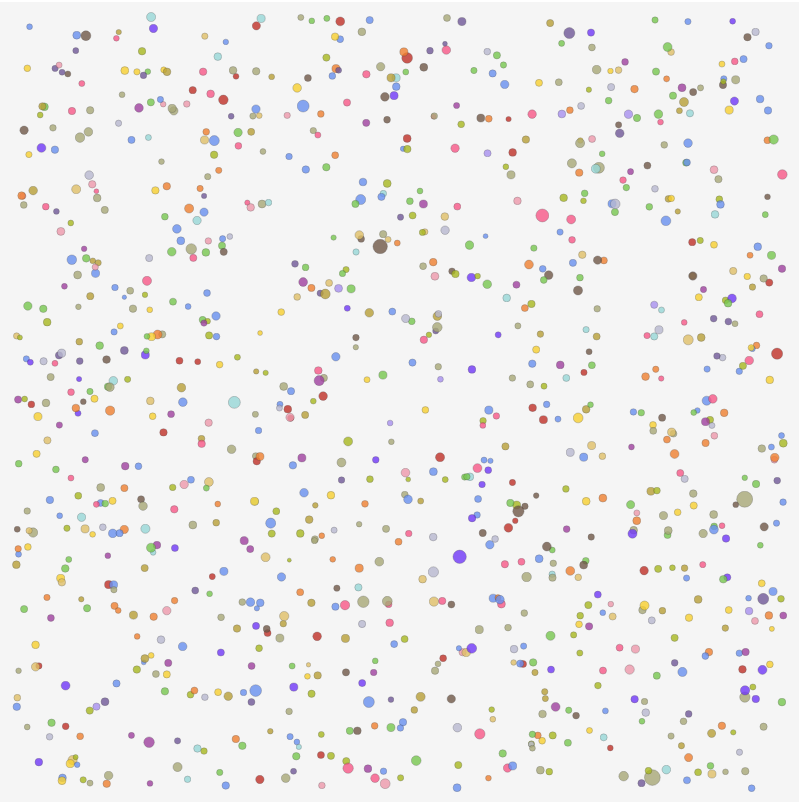
D3 v7 page, settled after 480 driven frames (8 s of simulated time); the page loaded 1 data file(s).


// ── main.js
// Load your data here from a local csv file
d3.csv('./data/pokemon_data.csv').then(pokemonData => {
  // Set dimensions with margin
  const margin = 10;
  const width = 800;
  const height = 800;

  // get pokemon names 
  const pokemonNames = pokemonData.map(d => d.Name);

  // color scale for Pokemon types
  colorScale = d3.scaleOrdinal()
    .domain(pokemonData.map(d => d.Type1))
    .range(d3.schemeCategory10);

  // Create main container
  const container = d3.create('div')
    .style('display', 'flex')
    .style('flex-direction', 'column')
    .style('gap', '20px')
    .style('max-width', '1200px')
    .style('margin', '0 auto');

  // Create input controls container
  const inputContainer = container.append('div')
    .style('display', 'flex')
    .style('gap', '10px')
    .style('align-items', 'center')
    .style('position', 'relative');

  // Create search input
  const searchDiv = inputContainer.append('div')
    .style('flex-grow', '1')
    .style('display', 'flex')
    .style('flex-direction', 'column')
    .style('position', 'relative');

  const searchInput = searchDiv.append('input')
    .attr('type', 'text')
    .attr('placeholder', 'Search Pokemon...')
    .style('padding', '8px')
    .style('border', '1px solid #ddd')
    .style('border-radius', '4px')
    .style('width', '100%')
    .node();

  const suggestionsDiv = searchDiv.append('div')
    .style('position', 'absolute')
    .style('top', '100%')
    .style('left', '0')
    .style('right', '0')
    .style('background', 'white')
    .style('border', '1px solid #ddd')
    .style('border-radius', '4px')
    .style('box-shadow', '0 2px 4px rgba(0,0,0,0.1)')
    .style('max-height', '200px')
    .style('overflow-y', 'auto')
    .style('z-index', '1000')
    .style('display', 'none');

  const notFoundMessage = searchDiv.append('div')
    .style('color', 'red')
    .style('padding', '8px')
    .style('display', 'none')
    .text('Pokemon not found!');

  // Create type filter buttons container
  const typeFilterContainer = container.append('div')
    .style('display', 'flex')
    .style('gap', '8px')
    .style('flex-wrap', 'wrap')
    .style('margin-bottom', '10px');

  // Visualization container
  const visContainer = container.append('div')
    .style('display', 'flex')
    .style('gap', '20px');

  // Create SVG for scatter plot
  const svg = d3.create('svg')
    .attr('width', width)
    .attr('height', height)
    .attr('viewBox', [0, 0, width, height])
    .attr('style', 'max-width: 100%; height: auto; background: #f5f5f5; cursor: pointer');

  // Pokemon type colors
  const typeColors = {
    Normal: "#A8A878", Fire: "#F08030", Water: "#6890F0", Electric: "#F8D030",
    Grass: "#78C850", Ice: "#98D8D8", Fighting: "#C03028", Poison: "#A040A0",
    Ground: "#E0C068", Flying: "#A890F0", Psychic: "#F85888", Bug: "#A8B820",
    Rock: "#B8A038", Ghost: "#705898", Dragon: "#7038F8", Dark: "#705848",
    Steel: "#B8B8D0", Fairy: "#EE99AC"
  };

  // Create type filter buttons
  const types = Object.keys(typeColors);
  types.forEach(type => {
    typeFilterContainer.append('button')
      .text(type)
      .style('padding', '6px 12px')
      .style('background', typeColors[type])
      .style('color', 'white')
      .style('border', 'none')
      .style('border-radius', '4px')
      .style('cursor', 'pointer')
      .style('font-weight', 'normal')
      .on('click', function() {
        d3.selectAll('.type-filter button').style('font-weight', 'normal');
        d3.select(this).style('font-weight', 'bold');
        showOnlySelectedType(type);
      })
      .classed('type-filter', true);
  });

  // Add "All" button to reset colors
  typeFilterContainer.append('button')
    .text('All')
    .style('padding', '6px 12px')
    .style('background', '#666')
    .style('color', 'white')
    .style('border', 'none')
    .style('border-radius', '4px')
    .style('cursor', 'pointer')
    .on('click', function() {
      d3.selectAll('.type-filter button').style('font-weight', 'normal');
      resetAllColors();
    });

  // Circle size scale
  const size = d3.scaleLinear()
    .domain([d3.min(pokemonData, d => +d.HP), d3.max(pokemonData, d => +d.HP)])
    .range([2, 8]);

  // Color scale for Pokemon types
  const color = d3.scaleOrdinal()
    .domain(types)
    .range(Object.values(typeColors));

  // Function to get random position with margin
  function getRandomPosition(radius) {
    return {
      x: margin + radius + Math.random() * (width - 2 * (margin + radius)),
      y: margin + radius + Math.random() * (height - 2 * (margin + radius))
    };
  }

  // Function to show only selected type in color
  function showOnlySelectedType(type) {
    svg.selectAll('circle')
      .transition()
      .duration(500)
      .attr('fill', d => (d.Type1 === type || d.Type2 === type) ? color(d.Type1) : '#ddd')
      .attr('opacity', d => (d.Type1 === type || d.Type2 === type) ? 1 : 0.7);
  }

  // Function to reset all colors to original
  function resetAllColors() {
    svg.selectAll('circle')
      .transition()
      .duration(500)
      .attr('fill', d => color(d.Type1))
      .attr('opacity', 0.8);
  }

  // Function to show suggestions
  function showSuggestions(query) {
    suggestionsDiv.style('display', 'none');
    notFoundMessage.style('display', 'none');
    
    if (!query || query.trim() === '') return;
    
    const lowerQuery = query.toLowerCase().trim();
    const matches = pokemonData.filter(d => 
      d.Name.toLowerCase().startsWith(lowerQuery)
    );
    
    if (matches.length > 0) {
      suggestionsDiv.html('');
      
      matches.slice(0, 5).forEach(pokemon => {
        suggestionsDiv.append('div')
          .style('padding', '8px')
          .style('cursor', 'pointer')
          .style('border-bottom', '1px solid #eee')
          .text(pokemon.Name)
          .on('mouseover', function() {
            d3.select(this).style('background', '#f5f5f5');
          })
          .on('mouseout', function() {
            d3.select(this).style('background', 'white');
          })
          .on('click', function() {
            searchInput.value = pokemon.Name;
            updateSelection(pokemon);
            suggestionsDiv.style('display', 'none');
          });
      });
      
      suggestionsDiv.style('display', 'block');
    } else {
      notFoundMessage.style('display', 'block');
    }
  }

  // Function to search Pokemon
  function searchPokemon(query) {
    suggestionsDiv.style('display', 'none');
    notFoundMessage.style('display', 'none');
    
    if (!query || query.trim() === "") {
      updateSelection(null);
      return;
    }
    
    const lowerQuery = query.toLowerCase().trim();
    const foundPokemon = pokemonData.find(d => 
      d.Name.toLowerCase() === lowerQuery
    );
    
    if (foundPokemon) {
      updateSelection(foundPokemon);
    } else {
      notFoundMessage.style('display', 'block');
      updateSelection(null);
    }
  }

  // Function to update selection
  function updateSelection(selectedPokemon) {
    if (!selectedPokemon) {
      svg.selectAll('circle')
        .attr('fill', d => color(d.Type1))
        .attr('opacity', 0.8)
        .attr('stroke', '#333')
        .attr('stroke-width', 0.3);
      
      const detailPanel = document.querySelector('.detail-panel');
      if (detailPanel) detailPanel.remove();
      
      searchInput.value = "";
      return;
    }
    
    svg.selectAll('circle')
      .attr('fill', '#ddd')
      .attr('opacity', 0.7)
      .attr('stroke', '#999')
      .attr('stroke-width', 0.5);
    
    svg.selectAll('circle')
      .filter(d => d.Name === selectedPokemon.Name)
      .attr('fill', d => color(d.Type1))
      .attr('opacity', 1)
      .attr('stroke', 'gold')
      .attr('stroke-width', 2);
    
    searchInput.value = selectedPokemon.Name;
    
    showPokemonDetail(selectedPokemon);
  }

  // Function to show Pokemon details
  function showPokemonDetail(pokemon) {
    const existingPanel = document.querySelector('.detail-panel');
    if (existingPanel) existingPanel.remove();
    
    const detailPanel = d3.create('div')
      .classed('detail-panel', true)
      .style('width', '400px')
      .style('min-height', '600px')
      .style('background', 'white')
      .style('border-radius', '8px')
      .style('box-shadow', '0 2px 10px rgba(0,0,0,0.1)');

    const pokemonId = pokemon.Pokedex_Number || pokemon.Name.toLowerCase().replace(/\s/g, '-');
    const imgUrl3D = `https://projectpokemon.org/images/sprites-models/normal-sprites/${pokemonId}.gif`;
    const imgUrl3DFallback = `https://img.pokemondb.net/sprites/home/normal/${pokemon.Name.toLowerCase().replace(/\s/g, '-')}.png`;
    
    const type1Color = typeColors[pokemon.Type1] || "#A8A878";
    const type2Color = pokemon.Type2 ? typeColors[pokemon.Type2] : type1Color;
    
    const statsData = {
      name: pokemon.Name,
      children: [
        { name: "Offensive", children: [
          { name: "Attack", value: +pokemon.Attack },
          { name: "Sp_Atk", value: +pokemon['Sp. Atk'] || 0 }
        ]},
        { name: "Defensive", children: [
          { name: "Defense", value: +pokemon.Defense },
          { name: "Sp_Def", value: +pokemon['Sp. Def'] || 0 }
        ]},
        { name: "Other", children: [
          { name: "HP", value: +pokemon.HP },
          { name: "Speed", value: +pokemon.Speed }
        ]}
      ]
    };

    detailPanel.html(`
      <div style="padding: 20px;">
        <div style="display: flex; justify-content: center; margin-bottom: 20px;">
          <img src="${imgUrl3D}" 
               alt="${pokemon.Name}" 
               style="width: 300px; height: 300px; object-fit: contain;"
               onerror="this.src='${imgUrl3DFallback}'; this.onerror=null;">
        </div>
        
        <h2 style="margin: 0; text-align: center;">${pokemon.Name}</h2>
        <div style="display: flex; justify-content: center; gap: 10px; margin: 10px 0;">
          <span style="
            background: ${type1Color};
            color: white;
            padding: 4px 12px;
            border-radius: 16px;
            font-weight: bold;
          ">${pokemon.Type1}</span>
          ${pokemon.Type2 ? `<span style="
            background: ${type2Color};
            color: white;
            padding: 4px 12px;
            border-radius: 16px;
            font-weight: bold;
          ">${pokemon.Type2}</span>` : ''}
        </div>
        
        <div style="margin: 20px 0;">
          <h3 style="margin-bottom: 10px;">Base Stats</h3>
          <div id="sunburst-chart" style="width: 100%; height: 200px;"></div>
        </div>
        
        <div style="margin-top: 20px;">
          <h3 style="margin-bottom: 10px;">Details</h3>
          <table style="width: 100%; border-collapse: collapse;">
            <tr><td style="padding: 5px 0; border-bottom: 1px solid #eee;">HP</td><td style="text-align: right; border-bottom: 1px solid #eee;">${pokemon.HP}</td></tr>
            <tr><td style="padding: 5px 0; border-bottom: 1px solid #eee;">Attack</td><td style="text-align: right; border-bottom: 1px solid #eee;">${pokemon.Attack}</td></tr>
            <tr><td style="padding: 5px 0; border-bottom: 1px solid #eee;">Defense</td><td style="text-align: right; border-bottom: 1px solid #eee;">${pokemon.Defense}</td></tr>
            <tr><td style="padding: 5px 0; border-bottom: 1px solid #eee;">Sp. Attack</td><td style="text-align: right; border-bottom: 1px solid #eee;">${pokemon.Sp_Attack}</td></tr>
            <tr><td style="padding: 5px 0; border-bottom: 1px solid #eee;">Sp. Defense</td><td style="text-align: right; border-bottom: 1px solid #eee;">${pokemon.Sp_Defense}</td></tr>
            <tr><td style="padding: 5px 0; border-bottom: 1px solid #eee;">Speed</td><td style="text-align: right; border-bottom: 1px solid #eee;">${pokemon.Speed}</td></tr>
          </table>
        </div>
      </div>
    `);

    // Render sunburst chart
    setTimeout(() => {
      const sunburstWidth = 200;
      const sunburstHeight = 200;
      const radius = Math.min(sunburstWidth, sunburstHeight) / 2;
      
      const svgSunburst = d3.select("#sunburst-chart")
        .append("svg")
        .attr("width", sunburstWidth)
        .attr("height", sunburstHeight)
        .append("g")
        .attr("transform", `translate(${sunburstWidth/2},${sunburstHeight/2})`);
      
      const partition = data => {
        const root = d3.hierarchy(data)
          .sum(d => d.value || 0)
          .sort((a, b) => b.value - a.value);
        return d3.partition()
          .size([2 * Math.PI, radius])
          (root);
      };
      
      const root = partition(statsData);
      const arc = d3.arc()
        .startAngle(d => d.x0)
        .endAngle(d => d.x1)
        .innerRadius(d => d.y0)
        .outerRadius(d => d.y1);
      
      svgSunburst.selectAll("path")
        .data(root.descendants().filter(d => d.depth))
        .enter()
        .append("path")
        .attr("d", arc)
        .attr("fill", d => {
          if (d.depth === 1) {
            return d.data.name === "Offensive" ? type1Color : 
                   d.data.name === "Defensive" ? (type2Color || type1Color) : "#888";
          }
          return d3.interpolateRgb(
            d.parent.data.name === "Offensive" ? type1Color : 
            d.parent.data.name === "Defensive" ? (type2Color || type1Color) : "#888",
            "white"
          )(0.3);
        })
        .attr("stroke", "#fff")
        .attr("stroke-width", 0.5);
    }, 0);

    visContainer.append(() => detailPanel.node());
  }

  // Create Pokemon circles with initial random positions
  const pokemons = svg
    .selectAll('circle')
    .data(pokemonData)
    .join('circle')
      .attr('r', d => size(+d.HP))
      .attr('fill', d => color(d.Type1))
      .attr('opacity', 0.8)
      .attr('stroke', '#333')
      .attr('stroke-width', 0.3)
      .on('mouseover', function() {
        d3.select(this).attr('opacity', 1).attr('stroke-width', 1);
      })
      .on('mouseout', function() {
        d3.select(this).attr('opacity', 0.8).attr('stroke-width', 0.3);
      })
      .on('click', (event, d) => {
        updateSelection(d);
      })
      .each(function(d) {
        const pos = getRandomPosition(size(+d.HP));
        d.originalX = pos.x;
        d.originalY = pos.y;
        d3.select(this)
          .attr('cx', pos.x)
          .attr('cy', pos.y);
      });

  // Add tooltips
  pokemons.append('title')
    .text(d => `${d.Name} (${d.Type1}${d.Type2 ? '/' + d.Type2 : ''})`);

  // Event listeners
  searchInput.addEventListener('input', function() {
    showSuggestions(this.value);
  });

  searchInput.addEventListener('focus', function() {
    showSuggestions(this.value);
  });

  searchInput.addEventListener('blur', function() {
    setTimeout(() => {
      suggestionsDiv.style('display', 'none');
    }, 200);
  });

  searchInput.addEventListener('keypress', function(e) {
    if (e.key === 'Enter') {
      searchPokemon(this.value);
      suggestionsDiv.style('display', 'none');
    }
  });

  svg.on('click', function(event) {
    if (event.target === this) {
      updateSelection(null);
    }
  });

  document.addEventListener('click', function(event) {
    if (!event.target.closest('.search-container')) {
      suggestionsDiv.style('display', 'none');
    }
  });

  // Add elements to DOM
  visContainer.append(() => svg.node());
  document.body.appendChild(container.node());
}).catch(console.error);

### data: data/pokemon_data.csv
ID, Name, HP, Attack, Defense, Sp_ Attack, Sp_Defense, Speed, Base_Stats, normal_weakness, fire_weakness, water_weakness, electric_weakness, grass_weakness, ice_weakness, fighting_weakness, poison_weakness, ground_weakness, flying_weakness, psychic_weakness, bug_weakness, rock_weakness, ghost_weakness, dragon_weakness
1, Bulbasaur, 45, 49, 49, 65, 65, 45, 318, 1, 2, 0.5, 0.5, 0.25, 2, 0.5, 1, 1, 2, 2, 1, 1, 1, 1
2, Ivysaur, 60, 62, 63, 80, 80, 60, 405, 1, 2, 0.5, 0.5, 0.25, 2, 0.5, 1, 1, 2, 2, 1, 1, 1, 1
3, Venusaur, 80, 82, 83, 100, 100, 80, 525, 1, 2, 0.5, 0.5, 0.25, 2, 0.5, 1, 1, 2, 2, 1, 1, 1, 1
4, Charmander, 39, 52, 43, 60, 50, 65, 309, 1, 0.5, 2, 1, 0.5, 0.5, 1, 1, 2, 1, 1, 0.5, 2, 1, 1
5, Charmeleon, 58, 64, 58, 80, 65, 80, 405, 1, 0.5, 2, 1, 0.5, 0.5, 1, 1, 2, 1, 1, 0.5, 2, 1, 1
6, Charizard, 78, 84, 78, 109, 85, 100, 534, 1, 0.5, 2, 2, 0.25, 1, 0.5, 1, 0, 1, 1, 0.25, 4, 1, 1
7, Squirtle, 44, 48, 65, 50, 64, 43, 314, 1, 0.5, 0.5, 2, 2, 0.5, 1, 1, 1, 1, 1, 1, 1, 1, 1
8, Wartortle, 59, 63, 80, 65, 80, 58, 405, 1, 0.5, 0.5, 2, 2, 0.5, 1, 1, 1, 1, 1, 1, 1, 1, 1
9, Blastoise, 79, 83, 100, 85, 105, 78, 530, 1, 0.5, 0.5, 2, 2, 0.5, 1, 1, 1, 1, 1, 1, 1, 1, 1
10, Caterpie, 45, 30, 35, 20, 20, 45, 195, 1, 2, 1, 1, 0.5, 1, 0.5, 1, 0.5, 2, 1, 1, 2, 1, 1
11, Metapod, 50, 20, 55, 25, 25, 30, 205, 1, 2, 1, 1, 0.5, 1, 0.5, 1, 0.5, 2, 1, 1, 2, 1, 1
12, Butterfree, 60, 45, 50, 90, 80, 70, 395, 1, 2, 1, 2, 0.25, 2, 0.25, 1, 0, 2, 1, 0.5, 4, 1, 1
13, Weedle, 40, 35, 30, 20, 20, 50, 195, 1, 2, 1, 1, 0.25, 1, 0.25, 0.5, 1, 2, 2, 0.5, 2, 1, 1
14, Kakuna, 45, 25, 50, 25, 25, 35, 205, 1, 2, 1, 1, 0.25, 1, 0.25, 0.5, 1, 2, 2, 0.5, 2, 1, 1
15, Beedrill, 65, 90, 40, 45, 80, 75, 395, 1, 2, 1, 1, 0.25, 1, 0.25, 0.5, 1, 2, 2, 0.5, 2, 1, 1
16, Pidgey, 40, 45, 40, 35, 35, 56, 251, 1, 1, 1, 2, 0.5, 2, 1, 1, 0, 1, 1, 0.5, 2, 0, 1
17, Pidgeotto, 63, 60, 55, 50, 50, 71, 349, 1, 1, 1, 2, 0.5, 2, 1, 1, 0, 1, 1, 0.5, 2, 0, 1
18, Pidgeot, 83, 80, 75, 70, 70, 101, 479, 1, 1, 1, 2, 0.5, 2, 1, 1, 0, 1, 1, 0.5, 2, 0, 1
19, Rattata, 30, 56, 35, 25, 35, 72, 253, 1, 1, 1, 1, 1, 1, 2, 1, 1, 1, 1, 1, 1, 0, 1
20, Raticate, 55, 81, 60, 50, 70, 97, 413, 1, 1, 1, 1, 1, 1, 2, 1, 1, 1, 1, 1, 1, 0, 1
21, Spearow, 40, 60, 30, 31, 31, 70, 262, 1, 1, 1, 2, 0.5, 2, 1, 1, 0, 1, 1, 0.5, 2, 0, 1
22, Fearow, 65, 90, 65, 61, 61, 100, 442, 1, 1, 1, 2, 0.5, 2, 1, 1, 0, 1, 1, 0.5, 2, 0, 1
23, Ekans, 35, 60, 44, 40, 54, 55, 288, 1, 1, 1, 1, 0.5, 1, 0.5, 0.5, 2, 1, 2, 0.5, 1, 1, 1
24, Arbok, 60, 95, 69, 65, 79, 80, 448, 1, 1, 1, 1, 0.5, 1, 0.5, 0.5, 2, 1, 2, 0.5, 1, 1, 1
25, Pikachu, 35, 55, 40, 50, 50, 90, 320, 1, 1, 1, 0.5, 1, 1, 1, 1, 2, 0.5, 1, 1, 1, 1, 1
26, Raichu, 60, 90, 55, 90, 80, 110, 485, 1, 1, 1, 0.5, 1, 1, 1, 1, 2, 0.5, 1, 1, 1, 1, 1
27, Sandshrew, 50, 75, 85, 20, 30, 40, 300, 1, 1, 2, 0, 2, 2, 1, 0.5, 1, 1, 1, 1, 0.5, 1, 1
28, Sandslash, 75, 100, 110, 45, 55, 65, 450, 1, 1, 2, 0, 2, 2, 1, 0.5, 1, 1, 1, 1, 0.5, 1, 1
29, Nidoran-m, 55, 47, 52, 40, 40, 41, 275, 1, 1, 1, 1, 0.5, 1, 0.5, 0.5, 2, 1, 2, 0.5, 1, 1, 1
30, Nidorina, 70, 62, 67, 55, 55, 56, 365, 1, 1, 1, 1, 0.5, 1, 0.5, 0.5, 2, 1, 2, 0.5, 1, 1, 1
31, Nidoqueen, 90, 92, 87, 75, 85, 76, 505, 1, 1, 2, 0, 1, 2, 0.5, 0.25, 2, 1, 2, 0.5, 0.5, 1, 1
32, Nidoran-f, 46, 57, 40, 40, 40, 50, 273, 1, 1, 1, 1, 0.5, 1, 0.5, 0.5, 2, 1, 2, 0.5, 1, 1, 1
33, Nidorino, 61, 72, 57, 55, 55, 65, 365, 1, 1, 1, 1, 0.5, 1, 0.5, 0.5, 2, 1, 2, 0.5, 1, 1, 1
34, Nidoking, 81, 102, 77, 85, 75, 85, 505, 1, 1, 2, 0, 1, 2, 0.5, 0.25, 2, 1, 2, 0.5, 0.5, 1, 1
35, Clefairy, 70, 45, 48, 60, 65, 35, 323, 1, 1, 1, 1, 1, 1, 0.5, 2, 1, 1, 1, 0.5, 1, 1, 0
36, Clefable, 95, 70, 73, 95, 90, 60, 483, 1, 1, 1, 1, 1, 1, 0.5, 2, 1, 1, 1, 0.5, 1, 1, 0
37, Vulpix, 38, 41, 40, 50, 65, 65, 299, 1, 0.5, 2, 1, 0.5, 0.5, 1, 1, 2, 1, 1, 0.5, 2, 1, 1
38, Ninetales, 73, 76, 75, 81, 100, 100, 505, 1, 0.5, 2, 1, 0.5, 0.5, 1, 1, 2, 1, 1, 0.5, 2, 1, 1
39, Jigglypuff, 115, 45, 20, 45, 25, 20, 270, 1, 1, 1, 1, 1, 1, 1, 2, 1, 1, 1, 0.5, 1, 0, 0
40, Wigglytuff, 140, 70, 45, 85, 50, 45, 435, 1, 1, 1, 1, 1, 1, 1, 2, 1, 1, 1, 0.5, 1, 0, 0
41, Zubat, 40, 45, 35, 30, 40, 55, 245, 1, 1, 1, 2, 0.25, 2, 0.25, 0.5, 0, 1, 2, 0.25, 2, 1, 1
42, Golbat, 75, 80, 70, 65, 75, 90, 455, 1, 1, 1, 2, 0.25, 2, 0.25, 0.5, 0, 1, 2, 0.25, 2, 1, 1
43, Oddish, 45, 50, 55, 75, 65, 30, 320, 1, 2, 0.5, 0.5, 0.25, 2, 0.5, 1, 1, 2, 2, 1, 1, 1, 1
44, Gloom, 60, 65, 70, 85, 75, 40, 395, 1, 2, 0.5, 0.5, 0.25, 2, 0.5, 1, 1, 2, 2, 1, 1, 1, 1
45, Vileplume, 75, 80, 85, 110, 90, 50, 490, 1, 2, 0.5, 0.5, 0.25, 2, 0.5, 1, 1, 2, 2, 1, 1, 1, 1
46, Paras, 35, 70, 55, 45, 55, 25, 285, 1, 4, 0.5, 0.5, 0.25, 2, 0.5, 2, 0.25, 4, 1, 2, 2, 1, 1
47, Parasect, 60, 95, 80, 60, 80, 30, 405, 1, 4, 0.5, 0.5, 0.25, 2, 0.5, 2, 0.25, 4, 1, 2, 2, 1, 1
48, Venonat, 60, 55, 50, 40, 55, 45, 305, 1, 2, 1, 1, 0.25, 1, 0.25, 0.5, 1, 2, 2, 0.5, 2, 1, 1
49, Venomoth, 70, 65, 60, 90, 75, 90, 450, 1, 2, 1, 1, 0.25, 1, 0.25, 0.5, 1, 2, 2, 0.5, 2, 1, 1
50, Diglett, 10, 55, 25, 35, 45, 95, 265, 1, 1, 2, 0, 2, 2, 1, 0.5, 1, 1, 1, 1, 0.5, 1, 1
51, Dugtrio, 35, 100, 50, 50, 70, 120, 425, 1, 1, 2, 0, 2, 2, 1, 0.5, 1, 1, 1, 1, 0.5, 1, 1
52, Meowth, 40, 45, 35, 40, 40, 90, 290, 1, 1, 1, 1, 1, 1, 2, 1, 1, 1, 1, 1, 1, 0, 1
53, Persian, 65, 70, 60, 65, 65, 115, 440, 1, 1, 1, 1, 1, 1, 2, 1, 1, 1, 1, 1, 1, 0, 1
54, Psyduck, 50, 52, 48, 65, 50, 55, 320, 1, 0.5, 0.5, 2, 2, 0.5, 1, 1, 1, 1, 1, 1, 1, 1, 1
55, Golduck, 80, 82, 78, 95, 80, 85, 500, 1, 0.5, 0.5, 2, 2, 0.5, 1, 1, 1, 1, 1, 1, 1, 1, 1
56, Mankey, 40, 80, 35, 35, 45, 70, 305, 1, 1, 1, 1, 1, 1, 1, 1, 1, 2, 2, 0.5, 0.5, 1, 1
57, Primeape, 65, 105, 60, 60, 70, 95, 455, 1, 1, 1, 1, 1, 1, 1, 1, 1, 2, 2, 0.5, 0.5, 1, 1
58, Growlithe, 55, 70, 45, 70, 50, 60, 350, 1, 0.5, 2, 1, 0.5, 0.5, 1, 1, 2, 1, 1, 0.5, 2, 1, 1
59, Arcanine, 90, 110, 80, 100, 80, 95, 555, 1, 0.5, 2, 1, 0.5, 0.5, 1, 1, 2, 1, 1, 0.5, 2, 1, 1
60, Poliwag, 40, 50, 40, 40, 40, 90, 300, 1, 0.5, 0.5, 2, 2, 0.5, 1, 1, 1, 1, 1, 1, 1, 1, 1
... 963 more rows